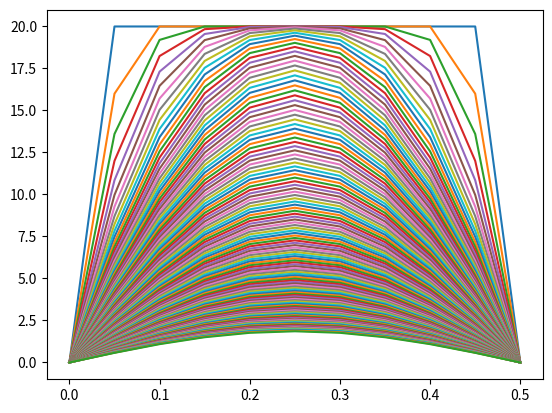

Write Python code to recreate this figure.
# Discretização de diferenças finitas 
    # determinar a distribuição de temperatura
        # barra de alumínio
            # L = 50 cm
            # dimensões desprezíveis em relação ao eixo = unidimensional

'''
    Para a discretização do domínio use
    uma malha uniforme com
    espaçamento de 5 cm no
    comprimento da barra e 5s em
    relação ao tempo.
'''

import numpy as np
import matplotlib.pyplot as plt

alpha = 1/(100*100) #cm^2

L = 0.5 # comprimento da barra em metros
deltaX = 0.05 # espaçamento nodal em metro
nn = int(L/deltaX) + 1 # número de nós, + 1 pois as duas pontas da barra são nó

tTotal = 500 + 20*8 # tempo total de análise
deltaT = 5 # intervalo de tempo entre cada análise
ni = int(tTotal/deltaT) + 1 # número de intervalos, + 1 para incluir t = 500

# cria uma matriz T (malha temporal) sendo:
#   nn (número de nós) = quantidade de linhas
#       cada linha representa um ponto do nó
#   ni (número de intervalos) = quantidade de colunas
#       cada coluna representa um intervalo de tempo
T = np.zeros((nn, ni))

# Condição inicial da barra
#   todos os pontos no interior da barra = 20ºC, enquanto q as pontas = 0ºC
for e in range(1, nn-1):
    T[e][0] = 20


def metodo_Diferencas_Finitas(T):
    """
        Método das diferenças finitas - unidimensional
        Eq. nos slides da aula 18
    """
    # Utilizamos l e i para respeitar a equação dos slides
    for l in range(1, ni):
        for i in range(1, nn-1):

            # A única diferença é que calculamos para l ao invés de l+1, isso fará que l seja l-1
            T[i][l] = T[i][l-1] + (alpha*(deltaT/deltaX**2))*(T[i+1][l-1] - 2*T[i][l-1] + T[i-1][l-1])

metodo_Diferencas_Finitas(T)

# O intervalo delta X é uma lista que representa o comprimento da barra divida em intervalos de deltaX
ideltaX = np.linspace(0, L, 11, endpoint=True)

# plot de todas análises de temperatura
# a análise é feita a cada 5s
# cada coluna da matriz T representa uma análise
for l in range(ni):
    # a função np.column_stack(MATRIZ)[IDX] transforma a coluna de valor IDX da MATRIZ em uma lista
    plt.plot(ideltaX, np.column_stack(T)[l])
plt.show()

print(np.column_stack(T)[-1])
